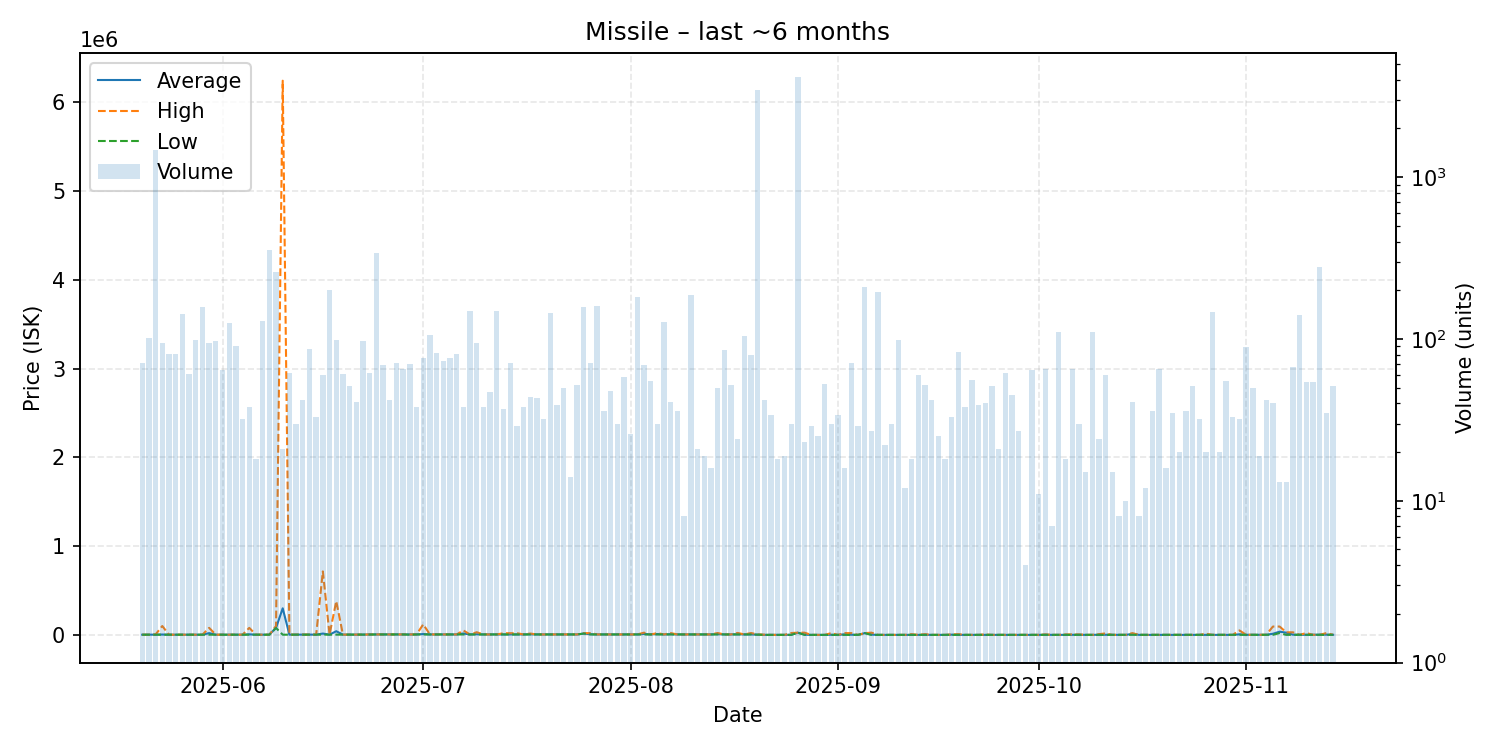

Data behind this chart, as committed beside it:
date, average, highest, lowest, order_count, volume
2025-05-20, 2029, 2030, 2027, 12, 71
2025-05-21, 2034, 2034, 2034, 18, 101
2025-05-22, 2887, 4647, 2885, 73, 1469
2025-05-23, 4098, 100000, 2013, 26, 94
2025-05-24, 2014, 2014, 2013, 16, 81
2025-05-25, 2014, 2014, 2014, 27, 81
2025-05-26, 2014, 2014, 2014, 20, 142
2025-05-27, 2101, 2102, 2101, 27, 61
2025-05-28, 2097, 2102, 2012, 34, 99
2025-05-29, 2104, 2104, 2104, 35, 158
2025-05-30, 19793, 79000, 2201, 22, 94
2025-05-31, 2192, 2202, 2012, 28, 97
2025-06-01, 2193, 2202, 2012, 17, 64
2025-06-02, 2203, 2203, 2203, 27, 125
2025-06-03, 2201, 2203, 2012, 23, 90
2025-06-04, 2203, 2204, 2203, 11, 32
2025-06-05, 6245, 79000, 2203, 15, 38
2025-06-06, 2202, 2203, 2202, 12, 18
2025-06-07, 2202, 2202, 2202, 30, 130
2025-06-08, 2202, 2202, 2202, 31, 354
2025-06-09, 79000, 100000, 78000, 31, 261
2025-06-10, 299394, 6243000, 2214, 11, 21
2025-06-11, 2221, 2222, 2220, 18, 62
2025-06-12, 3180, 3500, 3000, 10, 30
2025-06-13, 3005, 3006, 3004, 11, 42
2025-06-14, 3007, 3008, 3007, 19, 87
2025-06-15, 3010, 3012, 3009, 17, 33
2025-06-16, 14878, 715000, 3012, 21, 60
2025-06-17, 3013, 3013, 3013, 26, 201
2025-06-18, 41093, 380000, 3013, 15, 99
2025-06-19, 3015, 3016, 3015, 13, 61
2025-06-20, 3016, 3016, 3014, 10, 51
2025-06-21, 3147, 3202, 3016, 15, 41
2025-06-22, 3202, 3203, 3202, 23, 97
2025-06-23, 4918, 5000, 3202, 20, 62
2025-06-24, 5001, 5001, 5001, 19, 339
2025-06-25, 5002, 5002, 5002, 11, 69
2025-06-26, 5005, 5006, 5004, 17, 42
2025-06-27, 5009, 5009, 5007, 13, 71
2025-06-28, 5011, 5011, 5010, 14, 65
2025-06-29, 4887, 5017, 2010, 21, 70
2025-06-30, 5019, 5020, 5018, 12, 38
2025-07-01, 9500, 118500, 5020, 17, 76
2025-07-02, 5022, 5022, 5022, 20, 106
2025-07-03, 5022, 5022, 5022, 15, 82
2025-07-04, 5078, 5700, 5022, 11, 73
2025-07-05, 5022, 5022, 5022, 14, 76
2025-07-06, 5020, 5024, 5000, 24, 81
2025-07-07, 15660, 49900, 5024, 16, 38
2025-07-08, 5024, 5024, 5024, 20, 149
2025-07-09, 6882, 29980, 5024, 11, 94
2025-07-10, 5024, 5024, 5023, 10, 38
2025-07-11, 5028, 5028, 5024, 20, 47
2025-07-12, 5030, 5030, 5030, 20, 149
2025-07-13, 5409, 18870, 5035, 16, 37
2025-07-14, 5229, 18830, 5035, 15, 71
2025-07-15, 5990, 18830, 5039, 12, 29
2025-07-16, 5040, 5041, 5039, 6, 38
2025-07-17, 6852, 15000, 5041, 15, 44
2025-07-18, 5041, 5041, 5041, 10, 43
... 119 more rows
